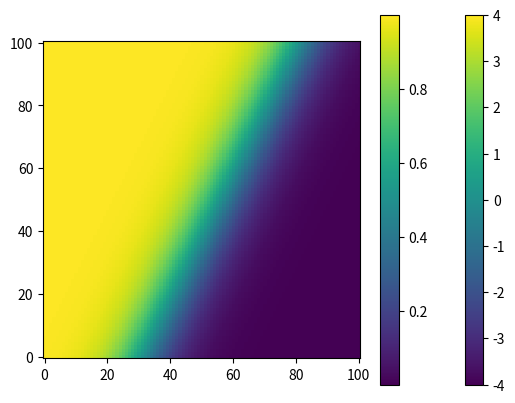

This figure's Python source:
import numpy as np
import matplotlib.pyplot as plt

def sigmoid(x):
    return 1 / (1 + np.exp(-x))

def peaks(x,y):
    x,y = np.meshgrid(x,y)
    z = 1 - 2*x + 1*y
    return z


def plotGraphWithoutSigmoid():
    x = np.linspace(-4,4,101)
    y = np.linspace(-4,4,101)

    Z = peaks(x,y)
    plt.imshow(Z, vmin=-4, vmax=4, origin='lower')
    # plt.imshow(Z, extent=[x[0], x[-1],y[0], y[-1]], vmin=-5, vmax=5, origin='lower')
    plt.colorbar()
    plt.show()

def plotGraphWitSigmoid():
    x = np.linspace(-4,4,101)
    y = np.linspace(-4,4,101)

    Z = peaks(x,y)
    Z = sigmoid(Z)
    plt.imshow(Z,origin='lower')
    # plt.imshow(Z, extent=[x[0], x[-1],y[0], y[-1]], vmin=-5, vmax=5, origin='lower')
    plt.colorbar()
    plt.show()

if __name__ == "__main__":
    # plottingTwoDimensionFunction()
    plotGraphWithoutSigmoid()
    plotGraphWitSigmoid()